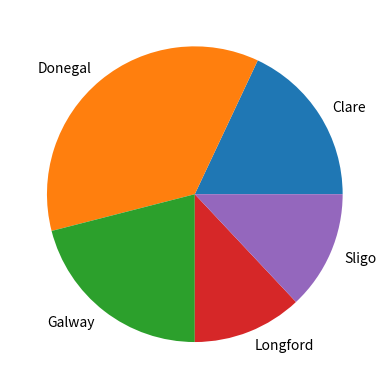

Here is the Python script that generated this plot:
# counties.py
# This program generates a pie chart from a list of Irish counties 

# Author Ellen McGrory

import numpy as np
import matplotlib.pyplot as plt

counties_list = ["Donegal", "Galway", "Clare", "Longford", "Sligo"]
counties = np.random.choice(counties_list,p=[0.3,0.2,0.2,0.1,0.2], size=100)

unique, counts = np.unique(counties, return_counts=True)

plt.pie(counts, labels=unique)
plt.show()

